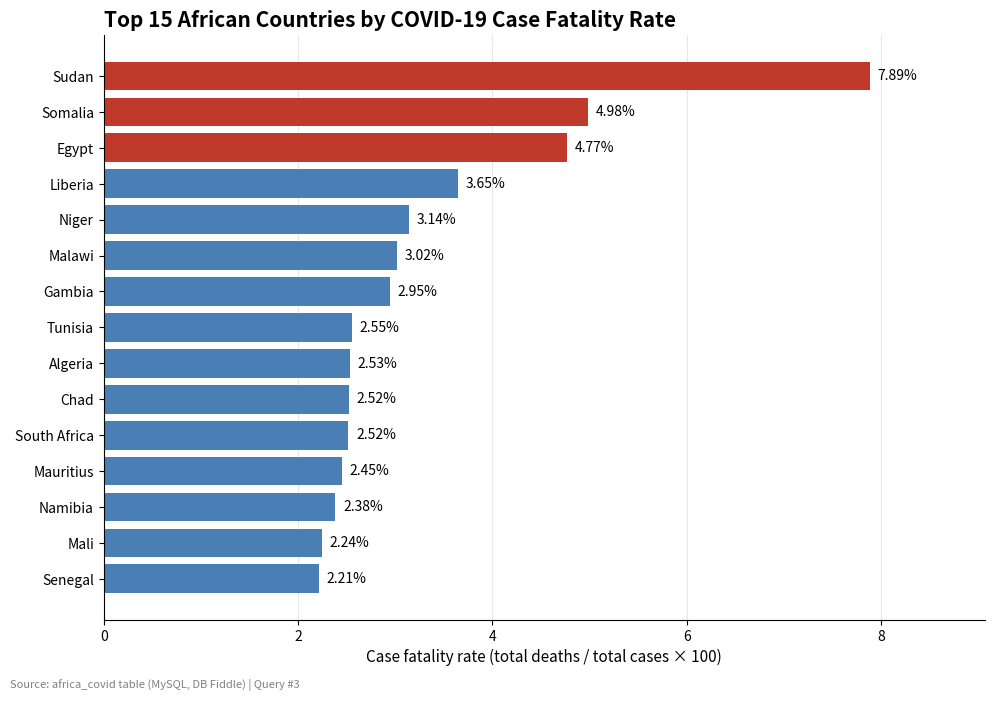

Source code (Python): (Note: this script raises an exception after producing the figure.)
import matplotlib.pyplot as plt

# Output of Query #3: case fatality rate = total_deaths / total_cases * 100
cfr = {
 'Algeria':2.5312,'Angola':1.8352,'Benin':0.5819,'Botswana':0.8481,'Burkina Faso':1.7954,
 'Burundi':0.0701,'Cabo Verde':0.646,'Cameroon':1.5781,'CAR':0.7353,'Chad':2.5192,
 'Comoros':1.7675,'Congo':1.5212,'Djibouti':1.2046,'DRC':1.5026,'Egypt':4.7697,
 'Equatorial Guinea':1.0622,'Eritrea':1.0109,'Eswatini':1.9057,'Ethiopia':1.5117,'Gabon':0.6266,
 'Gambia':2.9463,'Ghana':0.8513,'Guinea':1.2136,'Guinea-Bissau':1.8411,'Ivory Coast':0.9452,
 'Kenya':1.654,'Lesotho':2.0782,'Liberia':3.6465,'Libya':1.2689,'Madagascar':2.0855,
 'Malawi':3.0211,'Mali':2.2412,'Mauritania':1.5648,'Mauritius':2.4496,'Morocco':1.277,
 'Mozambique':0.9609,'Namibia':2.3826,'Niger':3.1417,'Nigeria':1.1831,'Rwanda':1.1022,
 'Sao Tome and Principe':1.2127,'Senegal':2.2143,'Seychelles':0.3377,'Sierra Leone':1.6233,
 'Somalia':4.9791,'South Africa':2.5168,'South Sudan':0.7513,'Sudan':7.8852,'Tanzania':1.9639,
 'Togo':0.7339,'Tunisia':2.5511,'Uganda':2.1137,'Zambia':1.1649,'Zimbabwe':2.1517}

top = sorted(cfr.items(), key=lambda x: x[1], reverse=True)[:15][::-1]
names = [t[0] for t in top]; vals = [t[1] for t in top]
colors = ['#C0392B' if i >= len(vals)-3 else '#4A7FB5' for i in range(len(vals))]

fig, ax = plt.subplots(figsize=(10, 7), dpi=200)
bars = ax.barh(names, vals, color=colors)
for b, v in zip(bars, vals):
    ax.text(v + 0.08, b.get_y() + b.get_height()/2, f'{v:.2f}%', va='center', fontsize=10)
ax.set_title('Top 15 African Countries by COVID-19 Case Fatality Rate', fontsize=15, fontweight='bold', loc='left')
ax.set_xlabel('Case fatality rate (total deaths / total cases × 100)', fontsize=11)
ax.set_xlim(0, max(vals) * 1.15)
for s in ('top', 'right'): ax.spines[s].set_visible(False)
ax.xaxis.grid(True, alpha=0.3); ax.set_axisbelow(True)
fig.text(0.01, 0.01, 'Source: africa_covid table (MySQL, DB Fiddle) | Query #3', fontsize=8, color='gray')
plt.tight_layout(rect=(0, 0.02, 1, 1))
plt.savefig('/mnt/user-data/outputs/case_fatality_rate_top15.png')
